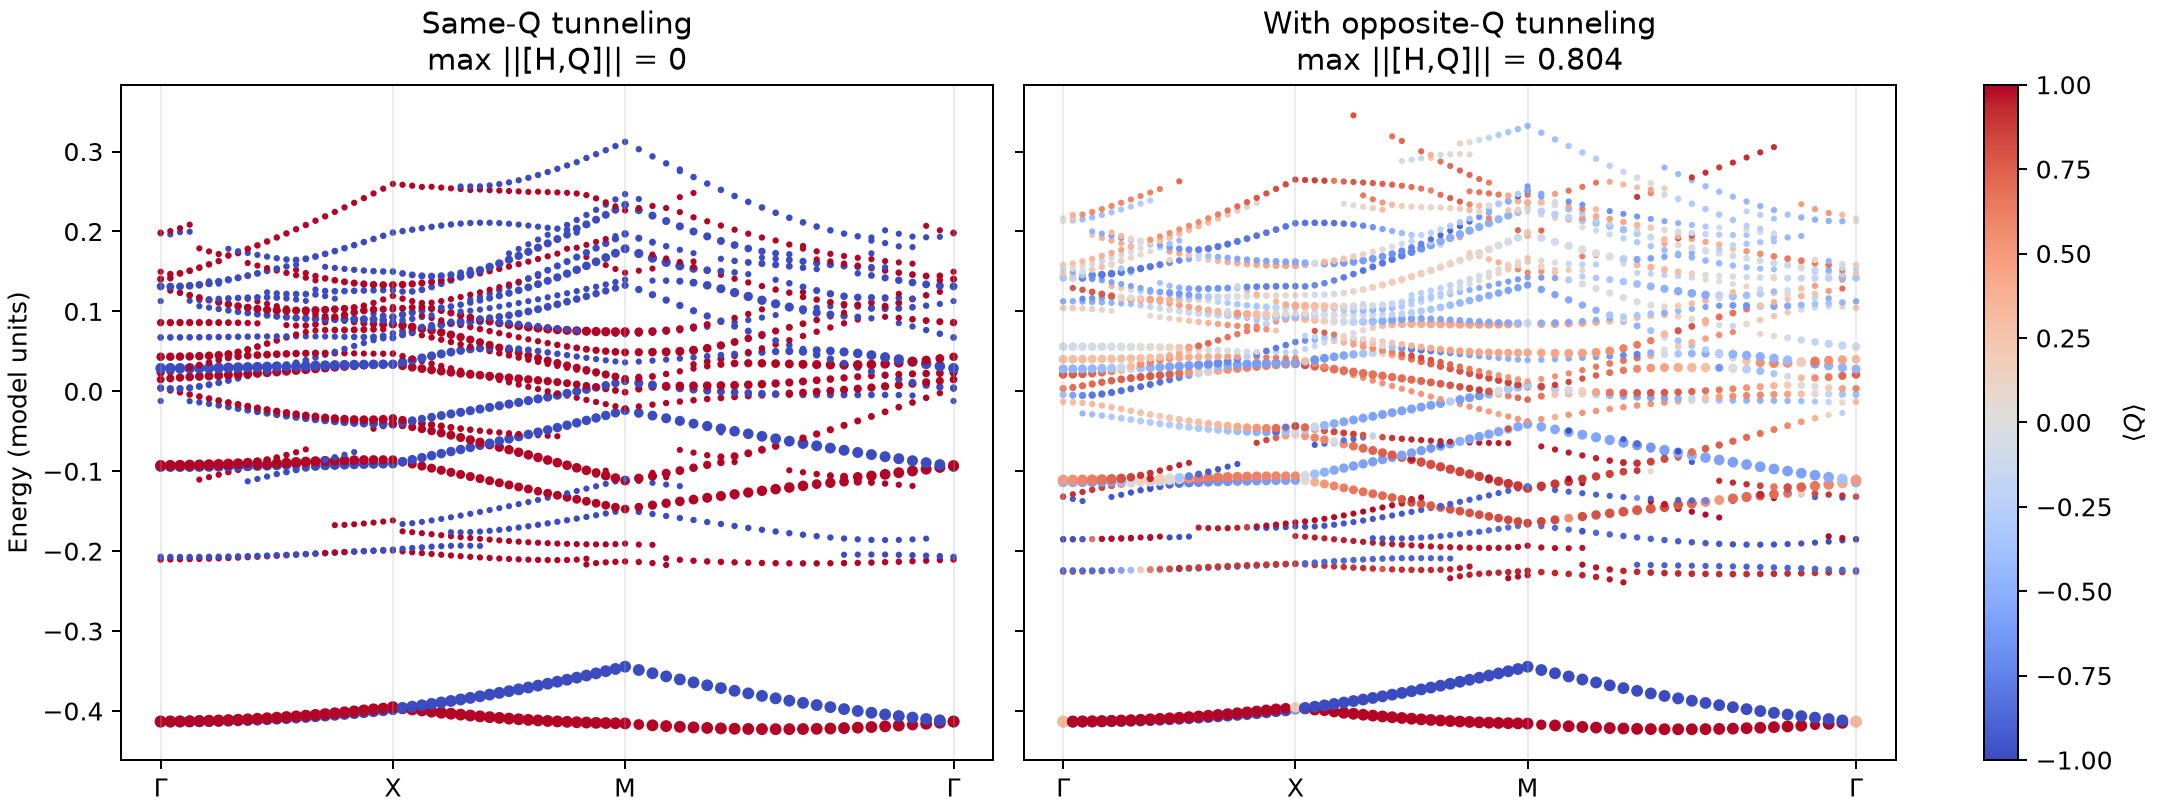

The data file committed next to this chart (first rows):
case, k_index, kx, ky, k_distance, band, energy, Q_expectation, top_weight, G0_weight, commutator_norm
Same-Q tunneling, 0, 0.0, 0.0, 0.0, 0, -0.4211, 1, 0.9985, 0.0008094, 0.0
Same-Q tunneling, 0, 0.0, 0.0, 0.0, 1, -0.421, -1, 0.9987, 0.0007695, 0.0
Same-Q tunneling, 0, 0.0, 0.0, 0.0, 2, -0.4133, -1, 0.9995, 0.9993, 0.0
Same-Q tunneling, 0, 0.0, 0.0, 0.0, 3, -0.4133, 1, 0.9995, 0.9992, 0.0
Same-Q tunneling, 0, 0.0, 0.0, 0.0, 4, -0.3573, -1, 0.9988, 1.248813153282077e-05, 0.0
Same-Q tunneling, 0, 0.0, 0.0, 0.0, 5, -0.3573, 1, 0.9988, 1.2617890070931922e-05, 0.0
Same-Q tunneling, 0, 0.0, 0.0, 0.0, 6, -0.3522, 1, 0.9989, 1.1021331691460553e-05, 0.0
Same-Q tunneling, 0, 0.0, 0.0, 0.0, 7, -0.3522, -1, 0.9989, 1.0867500655949362e-05, 0.0
Same-Q tunneling, 0, 0.0, 0.0, 0.0, 8, -0.3496, -1.0, 0.9995, 0.0001082, 0.0
Same-Q tunneling, 0, 0.0, 0.0, 0.0, 9, -0.3496, 1, 0.9996, 0.000106, 0.0
Same-Q tunneling, 0, 0.0, 0.0, 0.0, 10, -0.3444, -1, 0.9995, 0.0001016, 0.0
Same-Q tunneling, 0, 0.0, 0.0, 0.0, 11, -0.3444, 1, 0.9996, 9.963116442512252e-05, 0.0
Same-Q tunneling, 0, 0.0, 0.0, 0.0, 12, -0.3073, 1.0, 0.995, 4.3001692818591116e-05, 0.0
Same-Q tunneling, 0, 0.0, 0.0, 0.0, 13, -0.3069, -1, 0.9967, 3.225904766072093e-05, 0.0
Same-Q tunneling, 0, 0.0, 0.0, 0.0, 14, -0.2764, 1, 0.9997, 7.682320586635395e-05, 0.0
Same-Q tunneling, 0, 0.0, 0.0, 0.0, 15, -0.2764, -1.0, 0.9998, 7.452189330506298e-05, 0.0
Same-Q tunneling, 0, 0.0, 0.0, 0.0, 16, -0.2124, 1, 0.9995, 0.0001055, 0.0
Same-Q tunneling, 0, 0.0, 0.0, 0.0, 17, -0.2124, -1, 0.9997, 3.054447651748642e-05, 0.0
Same-Q tunneling, 0, 0.0, 0.0, 0.0, 18, -0.2105, 1, 0.8741, 0.03521, 0.0
Same-Q tunneling, 0, 0.0, 0.0, 0.0, 19, -0.2078, -1, 0.9981, 0.0006272, 0.0
Same-Q tunneling, 0, 0.0, 0.0, 0.0, 20, -0.2078, 1, 0.9997, 1.0133550568554632e-05, 0.0
Same-Q tunneling, 0, 0.0, 0.0, 0.0, 21, -0.2072, -1, 0.8902, 0.03731, 0.0
Same-Q tunneling, 0, 0.0, 0.0, 0.0, 22, -0.1826, 1, 0.9796, 0.007769, 0.0
Same-Q tunneling, 0, 0.0, 0.0, 0.0, 23, -0.1814, -1.0, 0.9853, 0.006547, 0.0
Same-Q tunneling, 0, 0.0, 0.0, 0.0, 24, -0.1659, -1, 0.9994, 1.6870556852546787e-05, 0.0
Same-Q tunneling, 0, 0.0, 0.0, 0.0, 25, -0.1659, 1, 0.9996, 1.0859845380418469e-05, 0.0
Same-Q tunneling, 0, 0.0, 0.0, 0.0, 26, -0.1556, -1, 0.9994, 2.5656176836077238e-05, 0.0
Same-Q tunneling, 0, 0.0, 0.0, 0.0, 27, -0.1556, 1, 0.9997, 1.5912268250614358e-05, 0.0
Same-Q tunneling, 0, 0.0, 0.0, 0.0, 28, -0.1371, -1, 0.9289, 0.002134, 0.0
Same-Q tunneling, 0, 0.0, 0.0, 0.0, 29, -0.1362, 1, 0.9388, 0.001486, 0.0
Same-Q tunneling, 0, 0.0, 0.0, 0.0, 30, -0.1231, -1, 0.9142, 0.00651, 0.0
Same-Q tunneling, 0, 0.0, 0.0, 0.0, 31, -0.1224, 1, 0.9258, 0.003476, 0.0
Same-Q tunneling, 0, 0.0, 0.0, 0.0, 32, -0.09407, -1, 0.4817, 0.7769, 0.0
Same-Q tunneling, 0, 0.0, 0.0, 0.0, 33, -0.09287, 1.0, 0.4749, 0.808, 0.0
Same-Q tunneling, 0, 0.0, 0.0, 0.0, 34, -0.03361, 1, 0.9995, 4.3856438971392684e-05, 0.0
Same-Q tunneling, 0, 0.0, 0.0, 0.0, 35, -0.03359, -1, 0.9998, 1.3952906502762216e-05, 0.0
Same-Q tunneling, 0, 0.0, 0.0, 0.0, 36, -0.01217, -1.0, 0.5041, 0.01256, 0.0
Same-Q tunneling, 0, 0.0, 0.0, 0.0, 37, 0.003336, 1, 0.6316, 0.02791, 0.0
Same-Q tunneling, 0, 0.0, 0.0, 0.0, 38, 0.004143, -1, 0.4236, 0.1343, 0.0
Same-Q tunneling, 0, 0.0, 0.0, 0.0, 39, 0.01472, 1, 0.5106, 0.2064, 0.0
Same-Q tunneling, 0, 0.0, 0.0, 0.0, 40, 0.02355, 1, 0.223, 0.2717, 0.0
Same-Q tunneling, 0, 0.0, 0.0, 0.0, 41, 0.02883, -1, 0.4455, 0.6982, 0.0
Same-Q tunneling, 0, 0.0, 0.0, 0.0, 42, 0.04317, 1, 0.2758, 0.3178, 0.0
Same-Q tunneling, 0, 0.0, 0.0, 0.0, 43, 0.06734, -1, 0.174, 0.06461, 0.0
Same-Q tunneling, 0, 0.0, 0.0, 0.0, 44, 0.08595, 1, 0.2384, 0.1515, 0.0
Same-Q tunneling, 0, 0.0, 0.0, 0.0, 45, 0.1091, -1.0, 0.3292, 0.002349, 0.0
Same-Q tunneling, 0, 0.0, 0.0, 0.0, 46, 0.1128, -1, 0.2197, 0.01069, 0.0
Same-Q tunneling, 0, 0.0, 0.0, 0.0, 47, 0.1279, 1, 0.2391, 0.005798, 0.0
Same-Q tunneling, 0, 0.0, 0.0, 0.0, 48, 0.1313, -1, 0.3211, 0.2186, 0.0
Same-Q tunneling, 0, 0.0, 0.0, 0.0, 49, 0.1404, 1, 0.1785, 0.109, 0.0
Same-Q tunneling, 0, 0.0, 0.0, 0.0, 50, 0.1496, 1, 0.2239, 0.01864, 0.0
Same-Q tunneling, 0, 0.0, 0.0, 0.0, 51, 0.1512, -1, 0.1761, 0.002246, 0.0
Same-Q tunneling, 0, 0.0, 0.0, 0.0, 52, 0.1524, -1, 0.1288, 0.0005868, 0.0
Same-Q tunneling, 0, 0.0, 0.0, 0.0, 53, 0.155, 1, 0.1855, 0.005581, 0.0
Same-Q tunneling, 0, 0.0, 0.0, 0.0, 54, 0.1857, -1, 0.4585, 0.001554, 0.0
Same-Q tunneling, 0, 0.0, 0.0, 0.0, 55, 0.1892, -1, 0.2697, 0.0009508, 0.0
Same-Q tunneling, 0, 0.0, 0.0, 0.0, 56, 0.1918, 1, 0.1849, 0.0002801, 0.0
Same-Q tunneling, 0, 0.0, 0.0, 0.0, 57, 0.1976, -1, 0.1815, 0.01346, 0.0
Same-Q tunneling, 0, 0.0, 0.0, 0.0, 58, 0.1985, 1, 0.2191, 0.01866, 0.0
Same-Q tunneling, 0, 0.0, 0.0, 0.0, 59, 0.2061, -1, 0.4778, 0.00138, 0.0
... 11,328 more rows
